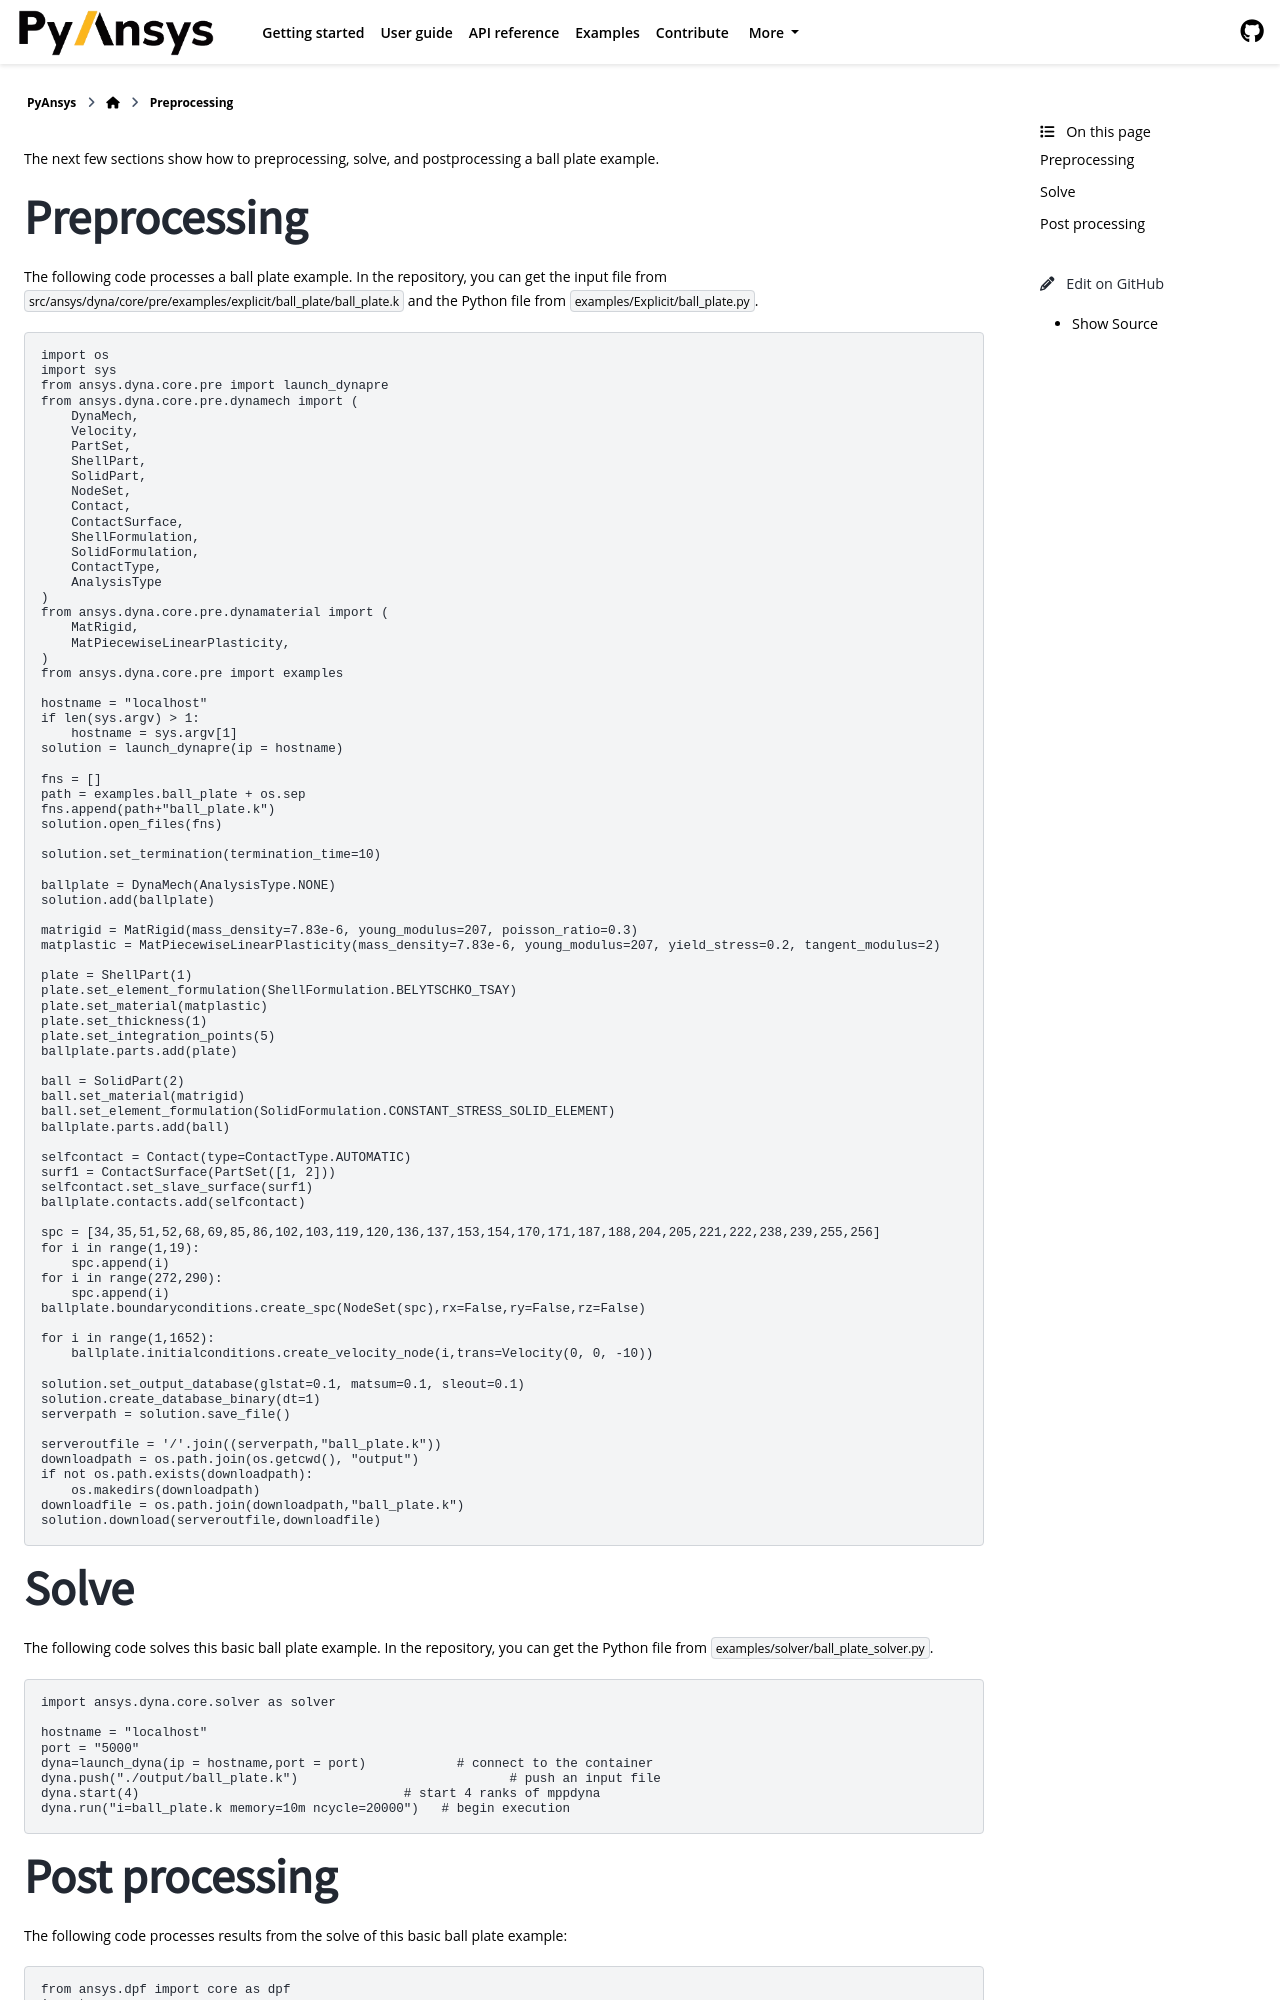

repository: ansys/pydyna · page: version/0.8/getting-started/example.html · generator: sphinx


Keyword and run example
=======================

The next few sections show how to generate, preview, solve, and review a Taylor bar impact problem.
An example of a sweep over impact velocities for this problem can be found in this repository at
``examples/Taylor_Bar/plot_taylor_bar_example.py``.

Preprocessing
-------------
The following code describes an LS-DYNA Model for a Taylor bar impact problem. It assumes that the mesh file
`taylor_bar_mesh.k` exists in the working directory. This mesh file can be found in this repository at
``examples/Taylor_Bar/taylor_bar_mesh.k``.

.. code:: python

    import pandas as pd

    from ansys.dyna.core import Deck, keywords as kwd

    # construct a new Deck
    deck = Deck()

    # Define material
    mat_1 = kwd.Mat003(mid=1)
    mat_1.ro = 7.85000e-9
    mat_1.e = 150000.0
    mat_1.pr = 0.34
    mat_1.sigy = 390.0
    mat_1.etan = 90.0

    # Define section
    sec_1 = kwd.SectionSolid(secid=1)
    sec_1.elform = 1

    # Define part
    part_1 = kwd.Part()
    part_1.parts = pd.DataFrame({"pid": [1], "mid": [mat_1.mid], "secid": [sec_1.secid]})

    # Define coordinate system
    cs_1 = kwd.DefineCoordinateSystem(cid=1)
    cs_1.xl = 1.0
    cs_1.yp = 1.0

     # Define initial velocity
    init_vel = kwd.InitialVelocityGeneration()
    init_vel.id = part_1.parts["pid"][0]
    init_vel.styp = 2
    init_vel.vy = 300.0e3 # mm/s
    init_vel.icid = cs_1.cid

    # Define box for node set
    box_1 = kwd.DefineBox(boxid=1, xmn=-500, xmx=500, ymn=39.0, ymx=40.1, zmn=-500, zmx=500)

    # Create node set
    set_node_1 = kwd.SetNodeGeneral()
    set_node_1.sid = 1
    set_node_1.option = "BOX"
    set_node_1.e1 = box_1.boxid

    # Define rigid wall
    rw = kwd.RigidwallPlanar(id=1)
    rw.nsid = set_node_1.sid
    rw.yt = box_1.ymx
    rw.yh = box_1.ymn

    # Define control termination
    control_term = kwd.ControlTermination(endtim=8.00000e-5, dtmin=0.001)

    # Define database cards
    deck_dt_out = 8.00000e-8
    deck_glstat = kwd.DatabaseGlstat(dt=deck_dt_out, binary=3)
    deck_matsum = kwd.DatabaseMatsum(dt=deck_dt_out, binary=3)
    deck_nodout = kwd.DatabaseNodout(dt=deck_dt_out, binary=3)
    deck_elout = kwd.DatabaseElout(dt=deck_dt_out, binary=3)
    deck_rwforc = kwd.DatabaseRwforc(dt=deck_dt_out, binary=3)
    deck_d3plot = kwd.DatabaseBinaryD3Plot(dt=4.00000e-6)

    # Define deck history node
    deck_hist_node_1 = kwd.DatabaseHistoryNodeSet(id1=set_node_1.sid)

    # Insert all these cards into the Deck
    deck.extend(
        [
            deck_glstat,
            deck_matsum,
            deck_nodout,
            deck_elout,
            deck_rwforc,
            deck_d3plot,
            set_node_1,
            control_term,
            rw,
            box_1,
            init_vel,
            cs_1,
            part_1,
            mat_1,
            sec_1,
            deck_hist_node_1,
        ]
    )

    # Add keyword that imports the mesh
    deck.append(kwd.Include(filename="taylor_bar_mesh.k"))


Preview
~~~~~~~
The following code opens a 3D graphics window to preview the mesh for the LS-DYNA Model

.. code:: python

    # Preview the model
    deck.plot()


Write to file
~~~~~~~~~~~~~
The following code writes the LS-DYNA model to an `input.k` keyword file in the working directory.

.. code:: python

    # Convert deck to string
    deck_string = deck.write()

    # Create LS-DYNA input deck
    with open("input.k", "w") as file_handle:
        file_handle.write(deck_string)
